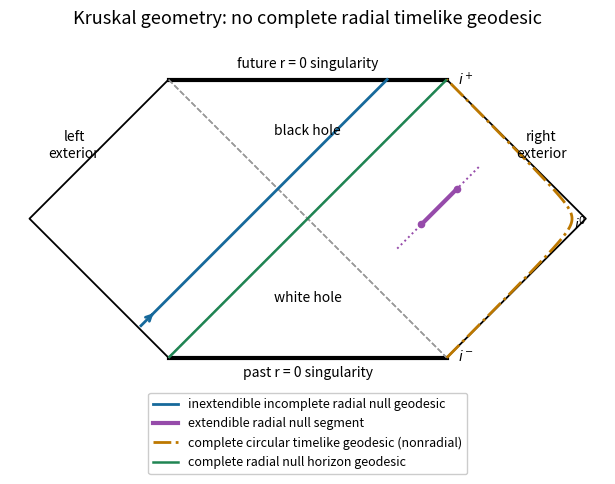

Generate this figure with matplotlib:
from pathlib import Path
import numpy as np
import matplotlib
matplotlib.use('Agg')
import matplotlib.pyplot as plt

def coords(U,V):
    u=2/np.pi*np.arctan(U);v=2/np.pi*np.arctan(V);return (v-u)/2,(v+u)/2

def main():
    fig,ax=plt.subplots(figsize=(9,5.4),dpi=100,facecolor='white');ax.set_facecolor('white')
    for sg in [-1,1]:
        ax.plot([-.5,.5],[sg*.5]*2,color='black',lw=3)
        ax.plot([sg*.5,sg,sg*.5],[.5,0,-.5],color='black',lw=1.3)
        ax.plot([-.5,.5],[-.5,.5],ls='--',color='#999',lw=1.1);ax.plot([-.5,.5],[.5,-.5],ls='--',color='#999',lw=1.1)
    ax.text(0,.54,'future r = 0 singularity',ha='center',fontsize=10);ax.text(0,-.57,'past r = 0 singularity',ha='center',fontsize=10)
    ax.text(.84,.22,'right\nexterior',ha='center',fontsize=10);ax.text(-.84,.22,'left\nexterior',ha='center',fontsize=10)
    ax.text(0,.30,'black hole',ha='center',fontsize=10);ax.text(0,-.30,'white hole',ha='center',fontsize=10)
    V=np.linspace(-40,1/.35,800);x,y=coords(np.full_like(V,.35),V);ax.plot(x,y,color='#16699b',lw=2,label='inextendible incomplete radial null geodesic')
    i=600;ax.annotate('',xy=(x[i+35],y[i+35]),xytext=(x[i],y[i]),arrowprops=dict(arrowstyle='->',color='#16699b',lw=2))
    V=np.linspace(.35,3.1,160);x,y=coords(-.8,V);ax.plot(x,y,ls=':',color='#964baa',lw=1.4)
    V=np.linspace(.7,1.6,90);x,y=coords(-.8,V);ax.plot(x,y,color='#964baa',lw=3,label='extendible radial null segment');ax.scatter([x[0],x[-1]],[y[0],y[-1]],s=20,color='#964baa')
    t=np.linspace(-44,44,700);q=np.sqrt(3*np.exp(4));x,y=coords(-q*np.exp(-t/4),q*np.exp(t/4));ax.plot(x,y,color='#bd7800',ls='-.',lw=2,label='complete circular timelike geodesic (nonradial)')
    V=np.linspace(-100,100,2000);x,y=coords(0,V);ax.plot(x,y,color='#208553',lw=1.8,label='complete radial null horizon geodesic')
    ax.text(.98,-.04,r'$i^0$',ha='center');ax.text(.54,.48,r'$i^+$');ax.text(.54,-.51,r'$i^-$')
    ax.set(xlim=(-1.07,1.07),ylim=(-.65,.67));ax.set_aspect('equal');ax.axis('off');ax.set_title('Kruskal geometry: no complete radial timelike geodesic',fontsize=13)
    ax.legend(loc='lower center',bbox_to_anchor=(.5,-.22),fontsize=9,framealpha=1,facecolor='white');fig.subplots_adjust(bottom=.22,top=.9,left=.06,right=.96)
    fig.savefig(Path.cwd()/'paper-311-kruskal.png',facecolor='white',transparent=False);plt.close(fig)
if __name__=='__main__':main()
